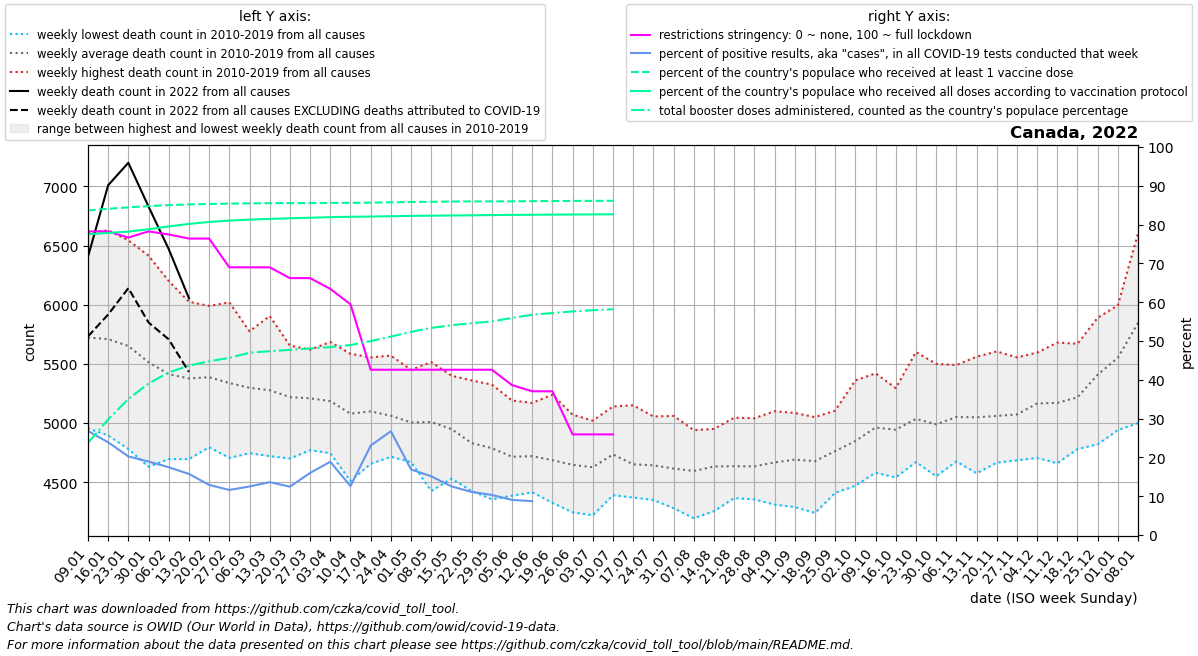

Source data for this figure (header and first rows):
date, location, time_unit, time, deaths_2010_all_ages, deaths_2011_all_ages, deaths_2012_all_ages, deaths_2013_all_ages, deaths_2014_all_ages, deaths_2015_all_ages, deaths_2016_all_ages, deaths_2017_all_ages, deaths_2018_all_ages, deaths_2019_all_ages, deaths_2020_all_ages, deaths_2021_all_ages, deaths_2022_all_ages, new_deaths, new_cases_smoothed, new_tests_smoothed, positive_test_percent, stringency_index, people_vaccinated, people_fully_vaccinated
2022-01-09, Canada, weekly, 1, 4955, 5460, 5000, 6045, 5430, 6255, 5250, 6170, 6605, 6055, 6215, 6795, 6405, 673.0, 274510, 1068111, 26.8, 78.24, 31837868, 29505665
2022-01-16, Canada, weekly, 2, 4895, 5145, 4995, 5925, 5675, 6190, 5470, 6225, 6630, 5940, 6210, 6765, 7010, 1093, 259949, 1100247, 23.9, 78.24, 31997573, 29632980
2022-01-23, Canada, weekly, 3, 4780, 5210, 5180, 5830, 5320, 6045, 5330, 6285, 6545, 5985, 6130, 6740, 7200, 1060, 180352, 887101, 20.26, 76.65, 32142135, 29764202
2022-01-30, Canada, weekly, 4, 4630, 5135, 5105, 5520, 5245, 5685, 5415, 6060, 6415, 5935, 6165, 6655, 6830, 980.0, 122577, 649041, 18.94, 78.24, 32263483, 29994494
2022-02-06, Canada, weekly, 5, 4695, 5035, 4865, 5475, 5165, 5745, 5230, 5855, 6200, 5850, 5845, 6460, 6470, 763.0, 98504, 562673, 17.46, 77.45, 32362582, 30271962
2022-02-13, Canada, weekly, 6, 4695, 5050, 4960, 5180, 5155, 5655, 5240, 6025, 6015, 5795, 5900, 6095, 6055, 623.0, 73048, 463464, 15.76, 76.39, 32425879, 30518147
2022-02-20, Canada, weekly, 7, 4795, 5080, 4825, 5305, 5190, 5535, 5430, 5870, 5990, 5850, 5730, 6055, , 423.0, 54822, 424284, 12.91, 76.39, 32472626, 30711886
2022-02-27, Canada, weekly, 8, 4705, 5055, 4875, 5050, 5150, 5535, 5495, 5710, 6020, 5785, 5680, 5965, , 351.0, 40243, 346973, 11.61, 68.98, 32507689, 30843336
2022-03-06, Canada, weekly, 9, 4745, 4950, 4925, 5060, 5105, 5555, 5585, 5550, 5775, 5725, 5770, 5965, , 394.0, 42369, 340388, 12.51, 68.98, 32535045, 30939912
2022-03-13, Canada, weekly, 10, 4720, 5130, 4865, 4930, 5025, 5415, 5445, 5600, 5905, 5735, 5765, 5770, , 256.0, 40161, 294453, 13.63, 68.98, 32551732, 31006433
2022-03-20, Canada, weekly, 11, 4700, 5005, 4840, 4905, 5115, 5330, 5360, 5630, 5655, 5650, 5675, 5610, , 261.0, 33077, 265348, 12.46, 66.2, 32556502, 31068971
2022-03-27, Canada, weekly, 12, 4775, 4770, 4925, 5035, 5065, 5255, 5480, 5560, 5600, 5620, 5870, 5735, , 270.0, 41365, 259260, 16, 66.2, 32565920, 31123936
2022-04-03, Canada, weekly, 13, 4770, 4995, 4745, 4885, 5140, 5260, 5325, 5485, 5685, 5565, 5940, 5665, , 259.0, 53475, 282613, 18.89, 63.43, 32576886, 31180252
2022-04-10, Canada, weekly, 14, 4510, 4815, 4750, 4915, 4940, 5055, 5280, 5400, 5585, 5535, 6310, 5865, , 203.0, 45662, 367845, 12.61, 59.46, 32589774, 31216689
2022-04-17, Canada, weekly, 15, 4710, 4655, 4825, 4930, 5060, 5265, 5185, 5260, 5540, 5555, 6595, 5725, , 588.0, 79267, 351050, 23.03, 42.59, 32600578, 31239089
2022-04-24, Canada, weekly, 16, 4735, 4715, 4775, 4915, 5035, 5120, 5155, 5230, 5365, 5570, 6615, 5745, , 465.0, 83669, 331584, 26.75, 42.59, 32636843, 31271207
2022-05-01, Canada, weekly, 17, 4670, 4715, 4725, 4760, 4930, 5050, 5080, 5240, 5450, 5425, 6940, 5960, , 456.0, 57930, 345846, 16.89, 42.59, 32669371, 31305237
2022-05-08, Canada, weekly, 18, 4425, 4680, 4755, 4775, 4995, 5070, 5200, 5285, 5385, 5515, 6895, 5895, , 493.0, 44239, 291957, 15.13, 42.59, 32685300, 31325683
2022-05-15, Canada, weekly, 19, 4530, 4650, 4590, 4960, 4930, 4955, 4990, 5210, 5270, 5400, 6435, 5700, , 464.0, 34236, 273514, 12.54, 42.59, 32714670, 31342451
2022-05-22, Canada, weekly, 20, 4425, 4625, 4655, 4505, 4855, 4830, 4900, 4970, 5180, 5360, 6125, 5725, , 449.0, 27173, 244829, 11.1, 42.59, 32722048, 31361479
2022-05-29, Canada, weekly, 21, 4480, 4355, 4635, 4495, 4725, 4865, 4870, 4980, 5140, 5325, 5935, 5290, , 302.0, 20037, 193891, 10.33, 42.59, 32726793, 31384583
2022-06-05, Canada, weekly, 22, 4385, 4500, 4430, 4575, 4655, 4625, 4845, 4880, 5060, 5190, 5895, 5555, , 317.0, 17648, 196678, 9.056, 38.63, 32732396, 31403057
2022-06-12, Canada, weekly, 23, 4415, 4505, 4420, 4570, 4645, 4685, 4680, 5045, 5065, 5170, 5550, 5245, , 226.0, 16554, 27030, 8.724, 37.04, 32749421, 31413028
2022-06-19, Canada, weekly, 24, 4325, 4525, 4420, 4415, 4670, 4625, 4680, 4900, 5055, 5240, 5200, 5300, , 173.0, 13960, , , 37.04, 32761538, 31426940
2022-06-26, Canada, weekly, 25, 4245, 4315, 4420, 4510, 4620, 4660, 4830, 4790, 5070, 5005, 5300, 5245, , 120.0, 13298, , , 25.93, 32771367, 31439881
2022-07-03, Canada, weekly, 26, 4220, 4245, 4360, 4365, 4670, 4610, 4805, 4950, 5015, 5020, 5305, 6100, , 123.0, 16067, , , 25.93, 32778576, 31450074
2022-07-10, Canada, weekly, 27, 4685, 4390, 4480, 4610, 4650, 4625, 4730, 4905, 5125, 5140, 5155, 5355, , 174.0, 16506, , , 25.93, 32783598, 31458086
2022-07-17, Canada, weekly, 28, 4390, 4370, 4450, 4490, 4530, 4575, 4660, 4830, 5065, 5150, 5390, 5320, , , , , , , , 
2022-07-24, Canada, weekly, 29, 4350, 4455, 4405, 4740, 4505, 4550, 4720, 4860, 4780, 5055, 5270, 5320, , , , , , , , 
2022-07-31, Canada, weekly, 30, 4310, 4305, 4280, 4350, 4510, 4730, 4755, 4915, 4935, 5060, 5285, 5455, , , , , , , , 
2022-08-07, Canada, weekly, 31, 4195, 4340, 4490, 4455, 4515, 4520, 4700, 4860, 4940, 4930, 5230, 5480, , , , , , , , 
2022-08-14, Canada, weekly, 32, 4300, 4255, 4525, 4390, 4605, 4515, 4895, 4950, 4935, 4950, 5240, 5395, , , , , , , , 
2022-08-21, Canada, weekly, 33, 4425, 4365, 4390, 4415, 4480, 4635, 4885, 4750, 4960, 5045, 5410, 5655, , , , , , , , 
2022-08-28, Canada, weekly, 34, 4355, 4400, 4415, 4395, 4625, 4600, 4735, 4900, 4865, 5040, 5415, 5580, , , , , , , , 
2022-09-04, Canada, weekly, 35, 4310, 4315, 4440, 4470, 4665, 4665, 4820, 4945, 4935, 5100, 5250, 5760, , , , , , , , 
2022-09-11, Canada, weekly, 36, 4420, 4290, 4415, 4505, 4735, 4600, 4760, 5040, 5085, 5055, 5450, 6045, , , , , , , , 
2022-09-18, Canada, weekly, 37, 4440, 4240, 4455, 4380, 4575, 4735, 4905, 5050, 5030, 4965, 5330, 5940, , , , , , , , 
2022-09-25, Canada, weekly, 38, 4620, 4510, 4410, 4470, 4865, 4785, 4845, 5000, 5105, 5015, 5460, 5905, , , , , , , , 
2022-10-02, Canada, weekly, 39, 4470, 4475, 4615, 4595, 4880, 4880, 4970, 5065, 5165, 5360, 5745, 6005, , , , , , , , 
2022-10-09, Canada, weekly, 40, 4780, 4580, 4585, 4835, 4865, 5025, 5130, 5145, 5250, 5420, 5700, 5945, , , , , , , , 
2022-10-16, Canada, weekly, 41, 4755, 4540, 4630, 4680, 4800, 5080, 5195, 5175, 5295, 5285, 5785, 6150, , , , , , , , 
2022-10-23, Canada, weekly, 42, 4715, 4670, 4820, 4670, 5080, 5045, 5200, 5180, 5370, 5600, 5715, 6100, , , , , , , , 
2022-10-30, Canada, weekly, 43, 4695, 4550, 4710, 4665, 4930, 5025, 5235, 5175, 5405, 5500, 5745, 5985, , , , , , , , 
2022-11-06, Canada, weekly, 44, 4750, 4675, 4705, 4835, 4855, 4955, 5315, 5440, 5485, 5490, 5910, 6045, , , , , , , , 
2022-11-13, Canada, weekly, 45, 4610, 4575, 4810, 4875, 5055, 5040, 5115, 5420, 5420, 5560, 6265, 6115, , , , , , , , 
2022-11-20, Canada, weekly, 46, 4675, 4665, 4770, 4875, 5045, 5050, 5075, 5415, 5425, 5605, 6135, 5900, , , , , , , , 
2022-11-27, Canada, weekly, 47, 4715, 4705, 4685, 4795, 5155, 4970, 5295, 5445, 5400, 5555, 6145, 5955, , , , , , , , 
2022-12-04, Canada, weekly, 48, 4865, 4705, 4860, 4900, 5310, 5175, 5325, 5455, 5460, 5595, 6305, 6075, , , , , , , , 
2022-12-11, Canada, weekly, 49, 4705, 4660, 4975, 4975, 5280, 5270, 5165, 5435, 5555, 5680, 6510, 5920, , , , , , , , 
2022-12-18, Canada, weekly, 50, 4835, 4780, 4980, 4965, 5285, 5035, 5505, 5655, 5460, 5670, 6565, 6100, , , , , , , , 
2022-12-25, Canada, weekly, 51, 5140, 4820, 5450, 5225, 5560, 5035, 5765, 5890, 5605, 5595, 6445, 6130, , , , , , , , 
2023-01-01, Canada, weekly, 52, 5190, 4940, 5625, 5365, 5865, 5225, 5825, 5995, 5640, 5845, 6655, 6050, , , , , , , , 
2023-01-08, Canada, weekly, 1, 5460, 5000, 6045, 5430, 6255, 5238, 6170, 6605, 6055, 6215, 6770, 6405, , , , , , , , 
